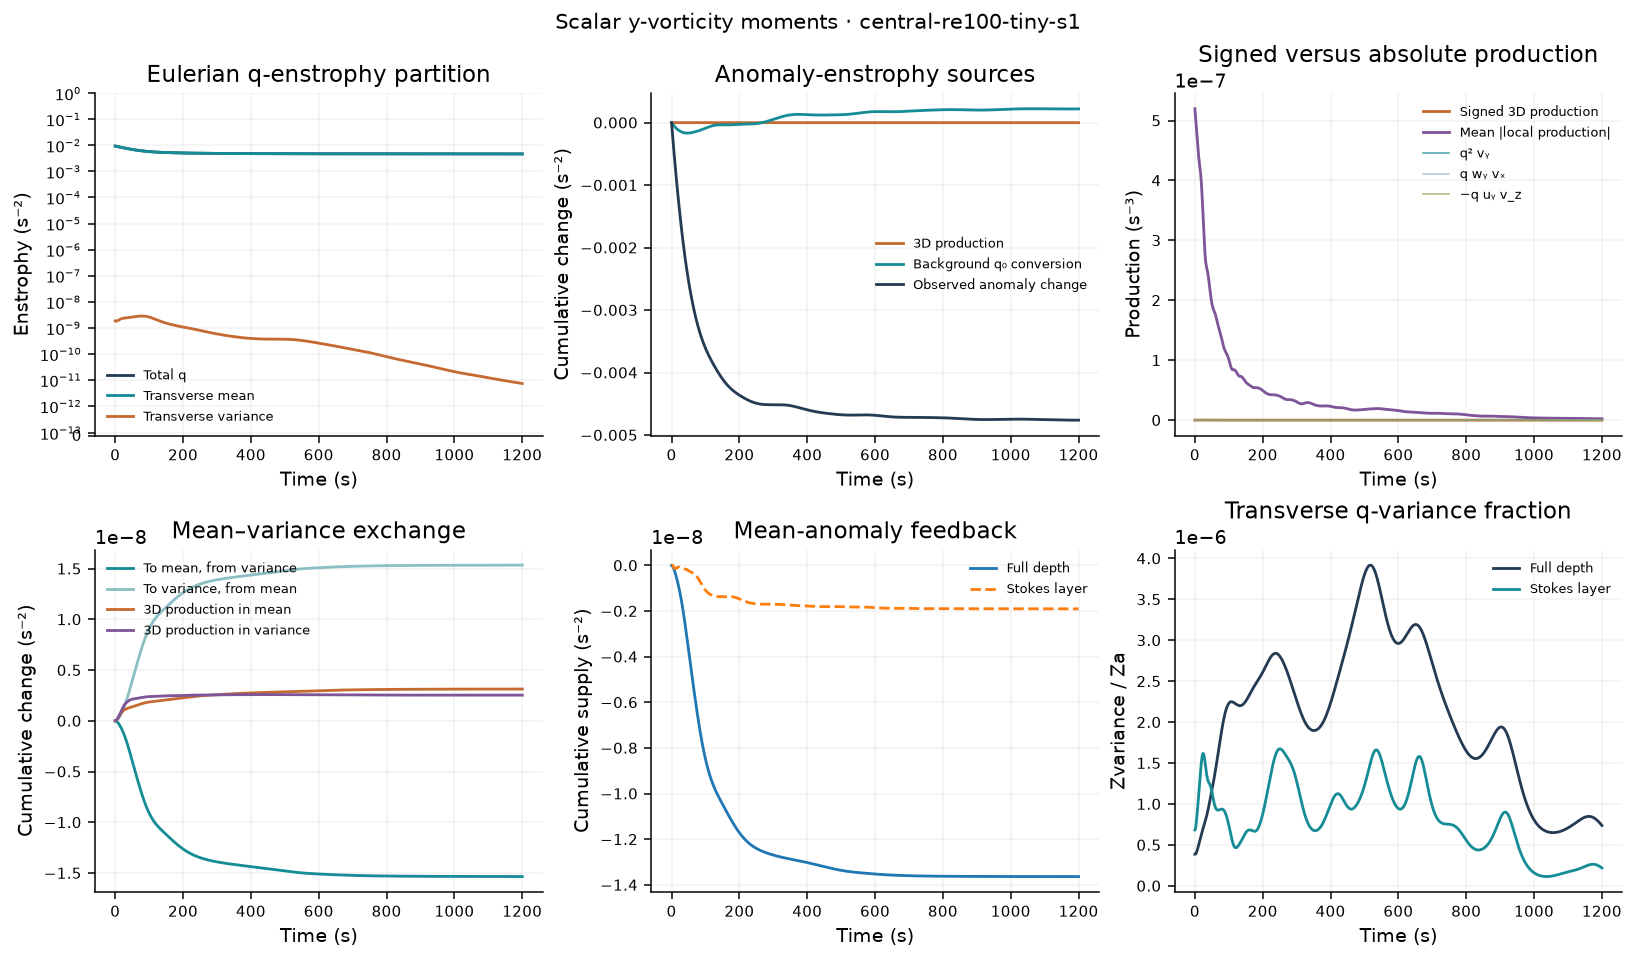

The file beside this chart, header and first rows:
time_s, iteration, Zq, Zmean, Zvariance, Za, Zmean_anomaly, Pq_stretch, Pq_tilt_wy_vx, Pq_tilt_minus_uy_vz, Pq_T, Pq_T_abs, Pq_stretch_abs, Pq_tilt_wy_vx_abs, Pq_tilt_minus_uy_vz_abs, Pa_stretch, Pa_tilt_wy_vx, Pa_tilt_minus_uy_vz, Pa_T, Pa_T_abs, Pa_stretch_abs, Pa_tilt_wy_vx_abs, Pa_tilt_minus_uy_vz_abs, Pa_background
0, 0, 0.009383, 0.009383, 1.844465202e-09, 0.004771, 0.004771, -2.00088694e-12, 7.36612733e-13, -9.356053289e-13, -2.199879536e-12, 5.196307596e-07, 5.196226771e-07, 1.065439349e-10, 9.590633782e-11, -2.089678494e-12, 1.777151655e-14, -5.878265282e-13, -2.659733506e-12, 2.68338583e-07, 2.683352317e-07, 8.089680438e-11, 7.572288611e-11, -7.942581946e-06
1, 71, 0.009321, 0.009321, 1.813441609e-09, 0.004702, 0.004702, 2.243995464e-11, -3.750248394e-12, 3.348136878e-12, 2.203784312e-11, 5.127112994e-07, 5.127046149e-07, 1.03573263e-10, 9.939420719e-11, 1.514763998e-11, -3.751159873e-12, -1.512733563e-12, 9.883746545e-12, 2.630768453e-07, 2.630738073e-07, 7.861010488e-11, 7.44801081e-11, -7.740756212e-06
2, 121, 0.00926, 0.00926, 1.7993464e-09, 0.004633, 0.004633, 4.422160953e-11, -7.874346868e-12, 6.365462e-12, 4.271272466e-11, 5.060937485e-07, 5.06088788e-07, 1.008098528e-10, 1.060354215e-10, 3.06190902e-11, -7.112291696e-12, -2.415212106e-12, 2.10915864e-11, 2.582627869e-07, 2.582602741e-07, 7.669514522e-11, 7.433682565e-11, -7.537744499e-06
3, 171, 0.0092, 0.0092, 1.799154432e-09, 0.004566, 0.004566, 6.337864709e-11, -1.166631437e-11, 8.68745033e-12, 6.039978305e-11, 4.9948353e-07, 4.994801207e-07, 9.834438344e-11, 1.129632754e-10, 4.432261519e-11, -1.00697302e-11, -3.232718481e-12, 3.102016651e-11, 2.537833536e-07, 2.537812269e-07, 7.515267698e-11, 7.464937476e-11, -7.334025505e-06
4, 221, 0.00914, 0.00914, 1.810116422e-09, 0.0045, 0.0045, 7.991376696e-11, -1.514670083e-11, 1.063098088e-11, 7.539804701e-11, 4.926937132e-07, 4.926915215e-07, 9.617055542e-11, 1.192610366e-10, 5.625326001e-11, -1.262864334e-11, -3.929348776e-12, 3.96952679e-11, 2.494602473e-07, 2.494582715e-07, 7.391218267e-11, 7.508665971e-11, -7.129996425e-06
5, 272, 0.009081, 0.009081, 1.829714245e-09, 0.004434, 0.004434, 9.388631096e-11, -1.832656139e-11, 1.237062911e-11, 8.793037868e-11, 4.855055802e-07, 4.855044208e-07, 9.428771729e-11, 1.245229399e-10, 6.645007575e-11, -1.479680703e-11, -4.496732214e-12, 4.71565365e-11, 2.451528947e-07, 2.451510995e-07, 7.289224384e-11, 7.547794014e-11, -6.925995001e-06
6, 323, 0.009022, 0.009022, 1.8556815e-09, 0.004369, 0.004369, 1.054436632e-10, -2.120879472e-11, 1.398092615e-11, 9.82157946e-11, 4.778538207e-07, 4.778539349e-07, 9.269903299e-11, 1.285191458e-10, 7.501089563e-11, -1.658592163e-11, -4.950176413e-12, 5.347479759e-11, 2.407993443e-07, 2.407977696e-07, 7.201045082e-11, 7.57036548e-11, -6.722315434e-06
7, 374, 0.008964, 0.008964, 1.886036846e-09, 0.004306, 0.004306, 1.148197674e-10, -2.378993346e-11, 1.545932269e-11, 1.064891566e-10, 4.699860904e-07, 4.69987342e-07, 9.145786898e-11, 1.311697417e-10, 8.208813538e-11, -1.801240277e-11, -5.321726347e-12, 5.875400626e-11, 2.364229148e-07, 2.364216754e-07, 7.124777392e-11, 7.568241798e-11, -6.519218711e-06
8, 425, 0.008906, 0.008906, 1.919109163e-09, 0.004243, 0.004243, 1.223136943e-10, -2.606211486e-11, 1.6745814e-11, 1.129973934e-10, 4.620788115e-07, 4.620814402e-07, 9.065920919e-11, 1.324051037e-10, 8.78732751e-11, -1.909749516e-11, -5.651882261e-12, 6.312389767e-11, 2.320207467e-07, 2.320199048e-07, 7.062471219e-11, 7.537844215e-11, -6.316938323e-06
9, 476, 0.008849, 0.008849, 1.953545965e-09, 0.00418, 0.00418, 1.282573237e-10, -2.801506408e-11, 1.774343583e-11, 1.179856955e-10, 4.543990138e-07, 4.544027149e-07, 9.038854965e-11, 1.323060122e-10, 9.257566274e-11, -1.986673798e-11, -5.98152312e-12, 6.672740164e-11, 2.276232503e-07, 2.276227454e-07, 7.012493348e-11, 7.478788299e-11, -6.115682583e-06
10, 527, 0.008792, 0.008792, 1.988302944e-09, 0.004119, 0.004119, 1.32979468e-10, -2.963802167e-11, 1.833964365e-11, 1.216810899e-10, 4.47172914e-07, 4.471777709e-07, 9.074904125e-11, 1.309430671e-10, 9.640016924e-11, -2.034895334e-11, -6.345197318e-12, 6.970601859e-11, 2.232405502e-07, 2.23240317e-07, 6.976239261e-11, 7.393814413e-11, -5.915634777e-06
11, 578, 0.008736, 0.008736, 2.022616453e-09, 0.004058, 0.004058, 1.367724273e-10, -3.092159598e-11, 1.842712589e-11, 1.242779572e-10, 4.407384247e-07, 4.407435099e-07, 9.169004136e-11, 1.284951243e-10, 9.952724686e-11, -2.057499454e-11, -6.76648318e-12, 7.218576914e-11, 2.189118574e-07, 2.189116722e-07, 6.953419133e-11, 7.287363203e-11, -5.716952244e-06
12, 629, 0.008681, 0.008681, 2.05596297e-09, 0.003998, 0.003998, 1.398655394e-10, -3.185951728e-11, 1.792224669e-11, 1.259282688e-10, 4.349570956e-07, 4.349622082e-07, 9.314985144e-11, 1.251494404e-10, 1.020979128e-10, -2.057648024e-11, -7.255675884e-12, 7.42657567e-11, 2.146579359e-07, 2.146578112e-07, 6.945984529e-11, 7.164343683e-11, -5.519765291e-06
13, 680, 0.008625, 0.008625, 2.088010715e-09, 0.003939, 0.003939, 1.424086859e-10, -3.245023382e-11, 1.677947382e-11, 1.267379259e-10, 4.297666434e-07, 4.297714715e-07, 9.491394572e-11, 1.210543144e-10, 1.042051136e-10, -2.038467925e-11, -7.809681343e-12, 7.601075302e-11, 2.104626553e-07, 2.104625978e-07, 6.951189935e-11, 7.026956017e-11, -5.324176601e-06
14, 731, 0.00857, 0.00857, 2.118568816e-09, 0.003881, 0.003881, 1.444670586e-10, -3.269825141e-11, 1.500057845e-11, 1.267693856e-10, 4.250093478e-07, 4.25013457e-07, 9.672483526e-11, 1.164393971e-10, 1.058918992e-10, -2.002963298e-11, -8.413722976e-12, 7.744854328e-11, 2.063113253e-07, 2.063113041e-07, 6.961250124e-11, 6.879903166e-11, -5.130261541e-06
15, 782, 0.008516, 0.008516, 2.147539036e-09, 0.003823, 0.003823, 1.460269152e-10, -3.261509869e-11, 1.263796743e-11, 1.260497839e-10, 4.206803766e-07, 4.206835862e-07, 9.837222743e-11, 1.116610914e-10, 1.071559367e-10, -1.953953468e-11, -9.044306564e-12, 7.857209543e-11, 2.021824572e-07, 2.021823837e-07, 6.970103498e-11, 6.728227756e-11, -4.938069582e-06
16, 833, 0.008462, 0.008462, 2.174874232e-09, 0.003766, 0.003766, 1.470107204e-10, -3.221981047e-11, 9.792134944e-12, 1.245830449e-10, 4.163185423e-07, 4.16320893e-07, 9.960736404e-11, 1.069875597e-10, 1.07959186e-10, -1.894033971e-11, -9.672837348e-12, 7.934600899e-11, 1.980232549e-07, 1.980230703e-07, 6.969779357e-11, 6.57637598e-11, -4.747626855e-06
17, 884, 0.008408, 0.008408, 2.200546523e-09, 0.003709, 0.003709, 1.472990856e-10, -3.153885889e-11, 6.6038219e-12, 1.223640486e-10, 4.111192448e-07, 4.111206175e-07, 1.003037545e-10, 1.026385581e-10, 1.082410944e-10, -1.825556133e-11, -1.026932444e-11, 7.971620865e-11, 1.937116862e-07, 1.937113563e-07, 6.952534017e-11, 6.427623391e-11, -4.558939742e-06
18, 935, 0.008355, 0.008355, 2.224526805e-09, 0.003654, 0.003654, 1.467563501e-10, -3.060551555e-11, 3.24198424e-12, 1.193928188e-10, 4.046374867e-07, 4.04637961e-07, 1.003528186e-10, 9.884584151e-11, 1.079334392e-10, -1.750620395e-11, -1.080571321e-11, 7.962152207e-11, 1.891693901e-07, 1.89168822e-07, 6.912823495e-11, 6.28570566e-11, -4.371999309e-06
19, 986, 0.008303, 0.008303, 2.246775809e-09, 0.003599, 0.003599, 1.452565073e-10, -2.945868591e-11, -1.109563259e-13, 1.156868651e-10, 3.967040405e-07, 3.967037466e-07, 9.972491864e-11, 9.582366418e-11, 1.069749629e-10, -1.671079303e-11, -1.125852616e-11, 7.900564369e-11, 1.843799179e-07, 1.843791909e-07, 6.851895147e-11, 6.152908343e-11, -4.18678633e-06
20, 1037, 0.00825, 0.00825, 2.267245574e-09, 0.003544, 0.003544, 1.427064195e-10, -2.814130892e-11, -3.274906709e-12, 1.112902038e-10, 3.873224828e-07, 3.873215895e-07, 9.847689676e-11, 9.340852439e-11, 1.053241468e-10, -1.588546995e-11, -1.16106393e-11, 7.782803754e-11, 1.793708899e-07, 1.793701582e-07, 6.773564202e-11, 6.028896622e-11, -4.00327664e-06
21, 1088, 0.008199, 0.008199, 2.285889085e-09, 0.003491, 0.003491, 1.390638356e-10, -2.669845382e-11, -6.087257347e-12, 1.062781244e-10, 3.766125679e-07, 3.766110543e-07, 9.659192091e-11, 9.155104186e-11, 1.029688341e-10, -1.504412858e-11, -1.185215402e-11, 7.607255151e-11, 1.742151567e-07, 1.742143247e-07, 6.674271345e-11, 5.91558265e-11, -3.821446532e-06
22, 1139, 0.008147, 0.008147, 2.302675095e-09, 0.003438, 0.003438, 1.343485153e-10, -2.517526874e-11, -8.415879893e-12, 1.007573667e-10, 3.649319804e-07, 3.649302304e-07, 9.417888389e-11, 9.01467221e-11, 9.993186969e-11, -1.419857544e-11, -1.198043127e-11, 7.375286297e-11, 1.68984179e-07, 1.689834677e-07, 6.556458112e-11, 5.812357115e-11, -3.64127795e-06
23, 1190, 0.008097, 0.008097, 2.317604802e-09, 0.003385, 0.003385, 1.286456714e-10, -2.361494242e-11, -1.016876798e-11, 9.486196097e-11, 3.525876665e-07, 3.525857856e-07, 9.13120284e-11, 8.904230878e-11, 9.627243076e-11, -1.335869973e-11, -1.199943108e-11, 7.091429995e-11, 1.637718364e-07, 1.637711167e-07, 6.422694813e-11, 5.71629098e-11, -3.462763242e-06
24, 1241, 0.008046, 0.008046, 2.330727158e-09, 0.003334, 0.003334, 1.221018554e-10, -2.205683172e-11, -1.12995465e-11, 8.87454772e-11, 3.399505018e-07, 3.399488977e-07, 8.810512178e-11, 8.808675088e-11, 9.208321359e-11, -1.253264232e-11, -1.191854494e-11, 6.763202633e-11, 1.586321956e-07, 1.58631703e-07, 6.275531323e-11, 5.624806767e-11, -3.285909286e-06
25, 1292, 0.007997, 0.007997, 2.342150095e-09, 0.003283, 0.003283, 1.149142357e-10, -2.053488685e-11, -1.180855298e-11, 8.257079592e-11, 3.273554626e-07, 3.273541037e-07, 8.464099859e-11, 8.71256834e-11, 8.748407157e-11, -1.172695619e-11, -1.175112534e-11, 6.400599004e-11, 1.536482832e-07, 1.536479274e-07, 6.11696874e-11, 5.534996406e-11, -3.110740835e-06
26, 1343, 0.007947, 0.007947, 2.352045704e-09, 0.003232, 0.003232, 1.073148542e-10, -1.907647543e-11, -1.173966869e-11, 7.649871012e-11, 3.150054646e-07, 3.150045029e-07, 8.107975349e-11, 8.602634947e-11, 8.261302774e-11, -1.09467539e-11, -1.15129091e-11, 6.015336474e-11, 1.488738274e-07, 1.488736954e-07, 5.951198574e-11, 5.444465773e-11, -2.937302982e-06
27, 1394, 0.007899, 0.007899, 2.360648394e-09, 0.003183, 0.003183, 9.955186449e-11, -1.770166971e-11, -1.117349506e-11, 7.067669972e-11, 3.033233665e-07, 3.033228976e-07, 7.754166517e-11, 8.473058388e-11, 7.761578356e-11, -1.019584095e-11, -1.122050532e-11, 5.619943729e-11, 1.44371264e-07, 1.443714965e-07, 5.782175615e-11, 5.353047495e-11, -2.76566267e-06
28, 1445, 0.007851, 0.007851, 2.368246027e-09, 0.003134, 0.003134, 9.186990923e-11, -1.642302188e-11, -1.021779178e-11, 6.522909556e-11, 2.926665732e-07, 2.926662587e-07, 7.413890765e-11, 8.324198055e-11, 7.26349073e-11, -9.476837003e-12, -1.089008016e-11, 5.226799013e-11, 1.401579867e-07, 1.401583729e-07, 5.615651656e-11, 5.261795687e-11, -2.595909252e-06
29, 1496, 0.007803, 0.007803, 2.375164937e-09, 0.003086, 0.003086, 8.449170528e-11, -1.524581373e-11, -8.996290485e-12, 6.024960107e-11, 2.832267902e-07, 2.832266114e-07, 7.101285296e-11, 8.156163261e-11, 6.779981571e-11, -8.791288892e-12, -1.05363263e-11, 4.847220052e-11, 1.361899032e-07, 1.361903989e-07, 5.457246532e-11, 5.171238023e-11, -2.428154097e-06
30, 1547, 0.007756, 0.007756, 2.38175047e-09, 0.003038, 0.003038, 7.760260208e-11, -1.416873206e-11, -7.637062759e-12, 5.579680726e-11, 2.751417715e-07, 2.751418818e-07, 6.822478352e-11, 7.972147765e-11, 6.321848269e-11, -8.139781032e-12, -1.017175919e-11, 4.490694247e-11, 1.3245376e-07, 1.32454358e-07, 5.306200535e-11, 5.080525265e-11, -2.262529321e-06
31, 1598, 0.00771, 0.00771, 2.388345128e-09, 0.002992, 0.002992, 7.133941937e-11, -1.318489325e-11, -6.261560155e-12, 5.189296596e-11, 2.684850338e-07, 2.684856072e-07, 6.577277568e-11, 7.776419611e-11, 5.897154887e-11, -7.5220489e-12, -9.806341462e-12, 4.164315851e-11, 1.289331254e-07, 1.289339211e-07, 5.159989097e-11, 4.989975697e-11, -2.099185721e-06
32, 1649, 0.007664, 0.007664, 2.395266594e-09, 0.002946, 0.002946, 6.578431747e-11, -1.228311992e-11, -4.975275631e-12, 4.852592192e-11, 2.63229369e-07, 2.632302365e-07, 6.366113636e-11, 7.570706814e-11, 5.510920331e-11, -6.937100649e-12, -9.447403791e-12, 3.872469887e-11, 1.255881063e-07, 1.255890176e-07, 5.018175029e-11, 4.899914699e-11, -1.938290018e-06
33, 1699, 0.007618, 0.007618, 2.402787792e-09, 0.0029, 0.0029, 6.096387812e-11, -1.144936192e-11, -3.860729802e-12, 4.56537864e-11, 2.593030663e-07, 2.593042058e-07, 6.188414826e-11, 7.360398262e-11, 5.165089748e-11, -6.383350148e-12, -9.099807051e-12, 3.616774028e-11, 1.22421043e-07, 1.224220642e-07, 4.883082602e-11, 4.810486175e-11, -1.780021552e-06
34, 1749, 0.007574, 0.007574, 2.41112084e-09, 0.002856, 0.002856, 5.685303851e-11, -1.066815175e-11, -2.973194701e-12, 4.321169206e-11, 2.562713704e-07, 2.562727431e-07, 6.03934445e-11, 7.148962037e-11, 4.858766768e-11, -5.858762445e-12, -8.766278035e-12, 3.39626272e-11, 1.194233148e-07, 1.194243135e-07, 4.756748195e-11, 4.721771834e-11, -1.62456855e-06
35, 1799, 0.00753, 0.00753, 2.420406195e-09, 0.002812, 0.002812, 5.338307788e-11, -9.923991283e-12, -2.339266751e-12, 4.111981985e-11, 2.536845963e-07, 2.536861498e-07, 5.9106471e-11, 6.939945998e-11, 4.58866099e-11, -5.361009863e-12, -8.447847709e-12, 3.207775233e-11, 1.165701168e-07, 1.165711598e-07, 4.639196541e-11, 4.634019132e-11, -1.47212413e-06
36, 1849, 0.007486, 0.007486, 2.43070773e-09, 0.002769, 0.002769, 5.04525404e-11, -9.202580197e-12, -1.958120658e-12, 3.929183954e-11, 2.51235932e-07, 2.512375776e-07, 5.794193078e-11, 6.737096169e-11, 4.349688935e-11, -4.887634273e-12, -8.144325868e-12, 3.046492921e-11, 1.138515932e-07, 1.138526243e-07, 4.528276096e-11, 4.548088641e-11, -1.322882161e-06
37, 1899, 0.007443, 0.007443, 2.442013826e-09, 0.002727, 0.002727, 4.793980796e-11, -8.491816144e-12, -1.8050423e-12, 3.764294951e-11, 2.48566144e-07, 2.485678764e-07, 5.685860436e-11, 6.543584942e-11, 4.135658434e-11, -4.436208722e-12, -7.85475678e-12, 2.906561884e-11, 1.11237351e-07, 1.112383944e-07, 4.425324159e-11, 4.464676013e-11, -1.177033134e-06
38, 1949, 0.007401, 0.007401, 2.45424401e-09, 0.002685, 0.002685, 4.571601314e-11, -7.782519247e-12, -1.836669174e-12, 3.609682472e-11, 2.455892408e-07, 2.455908868e-07, 5.578862959e-11, 6.363913207e-11, 3.939965919e-11, -4.004490003e-12, -7.57781467e-12, 2.781735452e-11, 1.087120779e-07, 1.087131035e-07, 4.328858448e-11, 4.384545585e-11, -1.034760164e-06
39, 1999, 0.007359, 0.007359, 2.467260182e-09, 0.002644, 0.002644, 4.365709033e-11, -7.068857941e-12, -1.997270848e-12, 3.459096154e-11, 2.421263526e-07, 2.421279481e-07, 5.473077607e-11, 6.201415555e-11, 3.756242607e-11, -3.590553055e-12, -7.31211352e-12, 2.66597595e-11, 1.062727594e-07, 1.062737674e-07, 4.239086142e-11, 4.307984057e-11, -8.96235229e-07
40, 2049, 0.007318, 0.007318, 2.480881147e-09, 0.002604, 0.002604, 4.165397599e-11, -6.348476961e-12, -2.22538018e-12, 3.308011885e-11, 2.382083742e-07, 2.382098187e-07, 5.366057894e-11, 6.066603214e-11, 3.578897518e-11, -3.192898485e-12, -7.056420728e-12, 2.553965597e-11, 1.039255626e-07, 1.039264304e-07, 4.155063698e-11, 4.235882311e-11, -7.616157482e-07
41, 2099, 0.007277, 0.007277, 2.494899016e-09, 0.002564, 0.002564, 3.962025351e-11, -5.622349834e-12, -2.460132257e-12, 3.153777142e-11, 2.338669408e-07, 2.338682633e-07, 5.256964935e-11, 5.957538335e-11, 3.403520881e-11, -2.810526e-12, -6.809777221e-12, 2.441490559e-11, 1.0166058e-07, 1.016613154e-07, 4.076445721e-11, 4.167838475e-11, -6.310415812e-07
42, 2149, 0.007237, 0.007237, 2.509095981e-09, 0.002526, 0.002526, 3.749685613e-11, -4.894396086e-12, -2.646769848e-12, 2.99556902e-11, 2.291848441e-07, 2.291860582e-07, 5.145410979e-11, 5.867043523e-11, 3.227128729e-11, -2.442968874e-12, -6.571536704e-12, 2.325678171e-11, 9.945139831e-08, 9.945199596e-08, 4.00109743e-11, 4.103050332e-11, -5.046325001e-07
43, 2199, 0.007197, 0.007197, 2.523260137e-09, 0.002487, 0.002487, 3.525375897e-11, -4.170916556e-12, -2.740915474e-12, 2.834192694e-11, 2.243272386e-07, 2.24328397e-07, 5.032226481e-11, 5.787355039e-11, 3.048246456e-11, -2.090287652e-12, -6.341343208e-12, 2.20508337e-11, 9.73078052e-08, 9.730832652e-08, 3.92926824e-11, 4.041838987e-11, -3.824861836e-07
44, 2249, 0.007159, 0.007159, 2.537199211e-09, 0.00245, 0.00245, 3.288887633e-11, -3.459908005e-12, -2.711372621e-12, 2.671759571e-11, 2.194435554e-07, 2.194446772e-07, 4.920862829e-11, 5.714180229e-11, 2.866844229e-11, -1.753024615e-12, -6.119069027e-12, 2.079634865e-11, 9.523067205e-08, 9.523111044e-08, 3.860913437e-11, 3.982883528e-11, -2.646767535e-07
45, 2299, 0.00712, 0.00712, 2.550751381e-09, 0.002413, 0.002413, 3.042461012e-11, -2.770320663e-12, -2.541384342e-12, 2.511290512e-11, 2.146414961e-07, 2.146425481e-07, 4.810858722e-11, 5.644093122e-11, 2.684149111e-11, -1.432123785e-12, -5.90473473e-12, 1.95046326e-11, 9.322908062e-08, 9.322935919e-08, 3.794797321e-11, 3.926361564e-11, -1.512538611e-07
46, 2349, 0.007083, 0.007083, 2.563792696e-09, 0.002377, 0.002377, 2.790265402e-11, -2.111319623e-12, -2.22843006e-12, 2.356290434e-11, 2.100032451e-07, 2.100040788e-07, 4.704057755e-11, 5.57309282e-11, 2.502366856e-11, -1.128824036e-12, -5.69842983e-12, 1.819641469e-11, 9.129271036e-08, 9.129282502e-08, 3.730830253e-11, 3.871379493e-11, -4.224231292e-08
47, 2399, 0.007045, 0.007045, 2.576240953e-09, 0.002341, 0.002341, 2.537774068e-11, -1.49160385e-12, -1.782767761e-12, 2.210336907e-11, 2.056308684e-07, 2.056314452e-07, 4.600968271e-11, 5.497787762e-11, 2.324350293e-11, -8.445348474e-13, -5.500247724e-12, 1.689872036e-11, 8.942768629e-08, 8.942764735e-08, 3.668953525e-11, 3.817037254e-11, 6.235778882e-08
48, 2449, 0.007009, 0.007009, 2.588056162e-09, 0.002307, 0.002307, 2.291102635e-11, -9.188259718e-13, -1.225020051e-12, 2.076718032e-11, 2.016480903e-07, 2.016483483e-07, 4.500701294e-11, 5.414420733e-11, 2.15325119e-11, -5.807052033e-13, -5.310242667e-12, 1.564156403e-11, 8.764184661e-08, 8.764169158e-08, 3.608959834e-11, 3.763675859e-11, 1.625704287e-07
49, 2499, 0.006973, 0.006973, 2.599238028e-09, 0.002272, 0.002272, 2.056374993e-11, -3.991431727e-13, -5.831540191e-13, 1.958145274e-11, 1.980237546e-07, 1.980236863e-07, 4.40414263e-11, 5.321961757e-11, 1.99218902e-11, -3.386960369e-13, -5.128410661e-12, 1.44547835e-11, 8.593299331e-08, 8.59326955e-08, 3.550937801e-11, 3.711355116e-11, 2.584426335e-07
50, 2549, 0.006937, 0.006937, 2.609820994e-09, 0.002239, 0.002239, 1.839169388e-11, 6.308424641e-14, 1.107834712e-13, 1.85655616e-11, 1.948190838e-07, 1.948186556e-07, 4.311447884e-11, 5.221234402e-11, 1.843963949e-11, -1.196654589e-13, -4.954691166e-12, 1.336528286e-11, 8.430537986e-08, 8.430498775e-08, 3.495644527e-11, 3.660644106e-11, 3.500430577e-07
51, 2599, 0.006902, 0.006902, 2.619867558e-09, 0.002206, 0.002206, 1.644083124e-11, 4.654435141e-13, 8.238379542e-13, 1.77301127e-11, 1.920670725e-07, 1.920663661e-07, 4.222572128e-11, 5.115901921e-11, 1.710833588e-11, 7.552590032e-14, -4.78898299e-12, 1.239487879e-11, 8.276440116e-08, 8.276392056e-08, 3.442589112e-11, 3.611786719e-11, 4.374602648e-07
52, 2649, 0.006868, 0.006868, 2.629460559e-09, 0.002173, 0.002173, 1.474438358e-11, 8.074780443e-13, 1.52494373e-12, 1.707680536e-11, 1.896970816e-07, 1.8969611e-07, 4.137541951e-11, 5.009927414e-11, 1.594364525e-11, 2.463845635e-13, -4.631165995e-12, 1.155886382e-11, 8.130343402e-08, 8.130286507e-08, 3.390801871e-11, 3.564684795e-11, 5.208007729e-07
53, 2699, 0.006834, 0.006834, 2.638695134e-09, 0.002142, 0.002142, 1.332135632e-11, 1.090572504e-12, 2.18713551e-12, 1.659906433e-11, 1.876711938e-07, 1.876699496e-07, 4.05572243e-11, 4.906303449e-11, 1.495361351e-11, 3.92826651e-13, -4.481120384e-12, 1.086531978e-11, 7.990410588e-08, 7.990338816e-08, 3.339682181e-11, 3.518524056e-11, 6.001869336e-07
54, 2749, 0.0068, 0.0068, 2.647670927e-09, 0.00211, 0.00211, 1.217647497e-11, 1.317739386e-12, 2.789051533e-12, 1.628326589e-11, 1.859437283e-07, 1.859423135e-07, 3.977420769e-11, 4.811204143e-11, 1.413868527e-11, 5.151933561e-13, -4.338737016e-12, 1.031514161e-11, 7.856795322e-08, 7.856717079e-08, 3.28909186e-11, 3.47421297e-11, 6.757547157e-07
55, 2799, 0.006767, 0.006767, 2.656485054e-09, 0.00208, 0.00208, 1.130133042e-11, 1.493335777e-12, 3.315690519e-12, 1.611035672e-11, 1.844486113e-07, 1.844470062e-07, 3.901706323e-11, 4.724285716e-11, 1.349234562e-11, 6.142418331e-13, -4.203915058e-12, 9.902672397e-12, 7.727223034e-08, 7.727129548e-08, 3.23875748e-11, 3.431422043e-11, 7.476514552e-07
56, 2849, 0.006735, 0.006735, 2.66522616e-09, 0.00205, 0.00205, 1.067645857e-11, 1.62273961e-12, 3.758463573e-12, 1.605766175e-11, 1.830956518e-07, 1.830939487e-07, 3.828278033e-11, 4.645079503e-11, 1.300223902e-11, 6.911154335e-13, -4.076546551e-12, 9.616807897e-12, 7.602128607e-08, 7.602023091e-08, 3.188979801e-11, 3.390169004e-11, 8.160336348e-07
57, 2899, 0.006703, 0.006703, 2.673969787e-09, 0.00202, 0.00202, 1.027403471e-11, 1.712012758e-12, 4.11464649e-12, 1.610069396e-11, 1.817723002e-07, 1.817705572e-07, 3.757656804e-11, 4.574449958e-11, 1.265159833e-11, 7.472981255e-13, -3.956490682e-12, 9.442405776e-12, 7.480043615e-08, 7.479930899e-08, 3.139910489e-11, 3.350501735e-11, 8.810647393e-07
58, 2949, 0.006672, 0.006672, 2.682775118e-09, 0.001991, 0.001991, 1.006085294e-11, 1.767574406e-12, 4.386383402e-12, 1.621481075e-11, 1.804352056e-07, 1.804333913e-07, 3.689563366e-11, 4.510136068e-11, 1.242081393e-11, 7.845582016e-13, -3.843542996e-12, 9.361829137e-12, 7.360642034e-08, 7.360519889e-08, 3.092323478e-11, 3.312005957e-11, 9.429132324e-07
59, 2999, 0.006641, 0.006641, 2.691683075e-09, 0.001963, 0.001963, 1.000128291e-11, 1.795903007e-12, 4.579417036e-12, 1.637660295e-11, 1.789602716e-07, 1.789583695e-07, 3.62318974e-11, 4.451538372e-11, 1.228898569e-11, 8.04886092e-13, -3.737406128e-12, 9.356465655e-12, 7.243480524e-08, 7.243349355e-08, 3.045667518e-11, 3.274496915e-11, 1.001750683e-06
... 1,141 more rows
